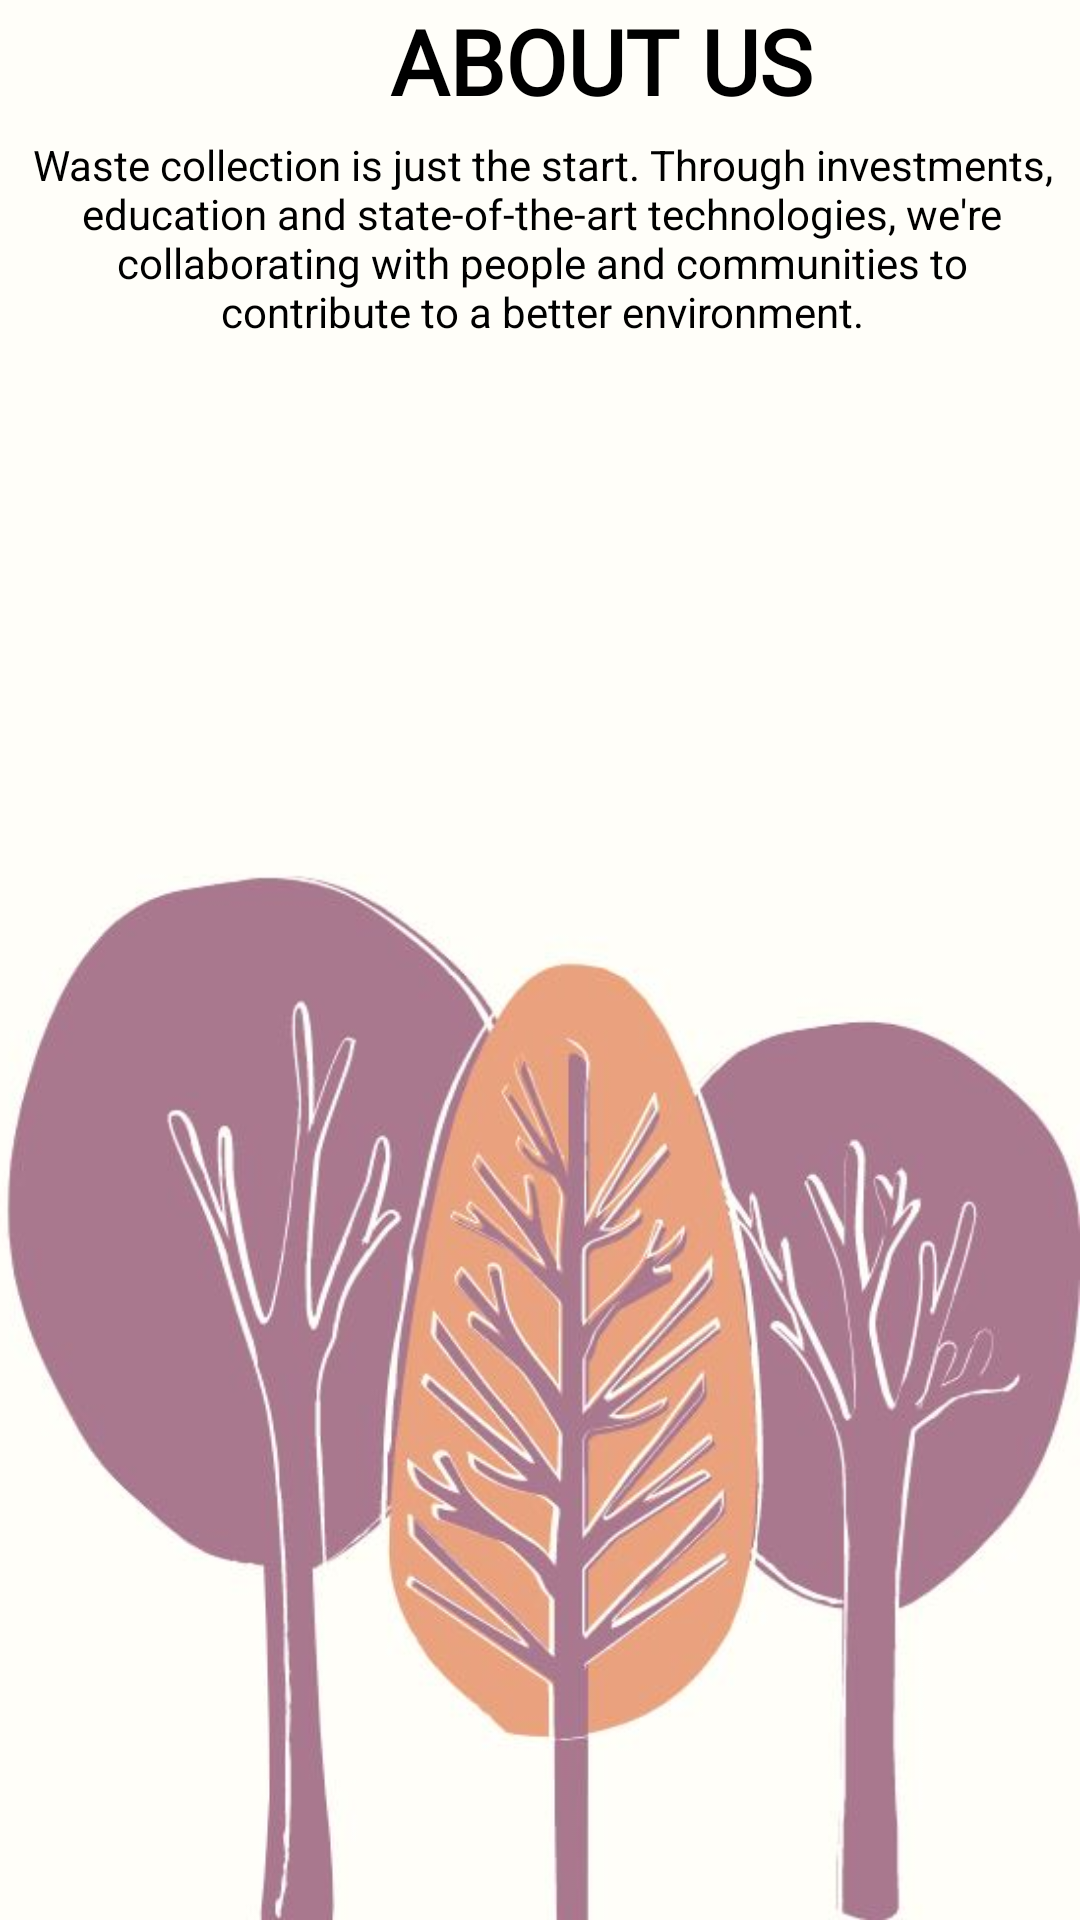

Produce the Android XML layout that renders to this screen, including the resource entries it uses.
<!-- AndroidManifest.xml: application theme Theme.EBCP -->
<!-- res/layout/activity_about_us.xml -->
<?xml version="1.0" encoding="utf-8"?>
<ScrollView xmlns:android="http://schemas.android.com/apk/res/android"
    xmlns:app="http://schemas.android.com/apk/res-auto"
    xmlns:tools="http://schemas.android.com/tools"
    android:layout_width="match_parent"
    android:layout_height="match_parent"
    android:background="@drawable/bg1"
    android:orientation="vertical"
    tools:context=".AboutUs">

    <LinearLayout
        android:layout_width="match_parent"
        android:layout_height="match_parent"
        android:orientation="vertical">

    <TextView
        android:id="@+id/heading"
        android:layout_width="wrap_content"
        android:layout_height="wrap_content"
        android:gravity="center_horizontal"
        android:textStyle="bold"
        android:textColor="@color/black"
        android:layout_marginStart="130dp"
        android:textSize="30sp"
        android:fontFamily="@font/bungee"
        android:text="ABOUT US"
        android:layout_marginLeft="130dp" />

        <TextView
            android:layout_width="wrap_content"
            android:layout_height="wrap_content"
            android:layout_gravity="center_horizontal"
            android:textSize="14sp"
            android:textColor="@color/black"
            android:layout_marginStart="1dp"
            android:layout_marginLeft="130dp"
            android:gravity="center_horizontal"
            android:padding="5dp"
            android:text="Waste collection is just the start. Through investments, education and state-of-the-art technologies, we're collaborating with people and communities to contribute to a better environment."
            android:textAlignment="center" />

    </LinearLayout>


</ScrollView>
<!-- resources referenced by this layout -->
<resources>
  <!-- drawable bg1: png bitmap (drawable, 265924 bytes) -->
  <style name="Theme.EBCP" parent="Theme.MaterialComponents.DayNight.NoActionBar">
          
          <item name="colorPrimary">@color/purple_500</item>
          <item name="colorPrimaryVariant">@color/purple_700</item>
          <item name="colorOnPrimary">@color/white</item>
          
          <item name="colorSecondary">@color/teal_200</item>
          <item name="colorSecondaryVariant">@color/teal_700</item>
          <item name="colorOnSecondary">@color/black</item>
          
          <item name="android:statusBarColor" tools:targetApi="l">?attr/colorPrimaryVariant</item>
          
      </style>
  <!-- not gathered from this repository: default colours our renderer supplied (Android Studio template values) -->
  <color name="purple_500">#FF6200EE</color>
  <color name="purple_700">#FF3700B3</color>
  <color name="teal_200">#FF03DAC5</color>
  <color name="teal_700">#FF018786</color>
  <color name="black">#FF000000</color>
  <color name="white">#FFFFFFFF</color>
</resources>
